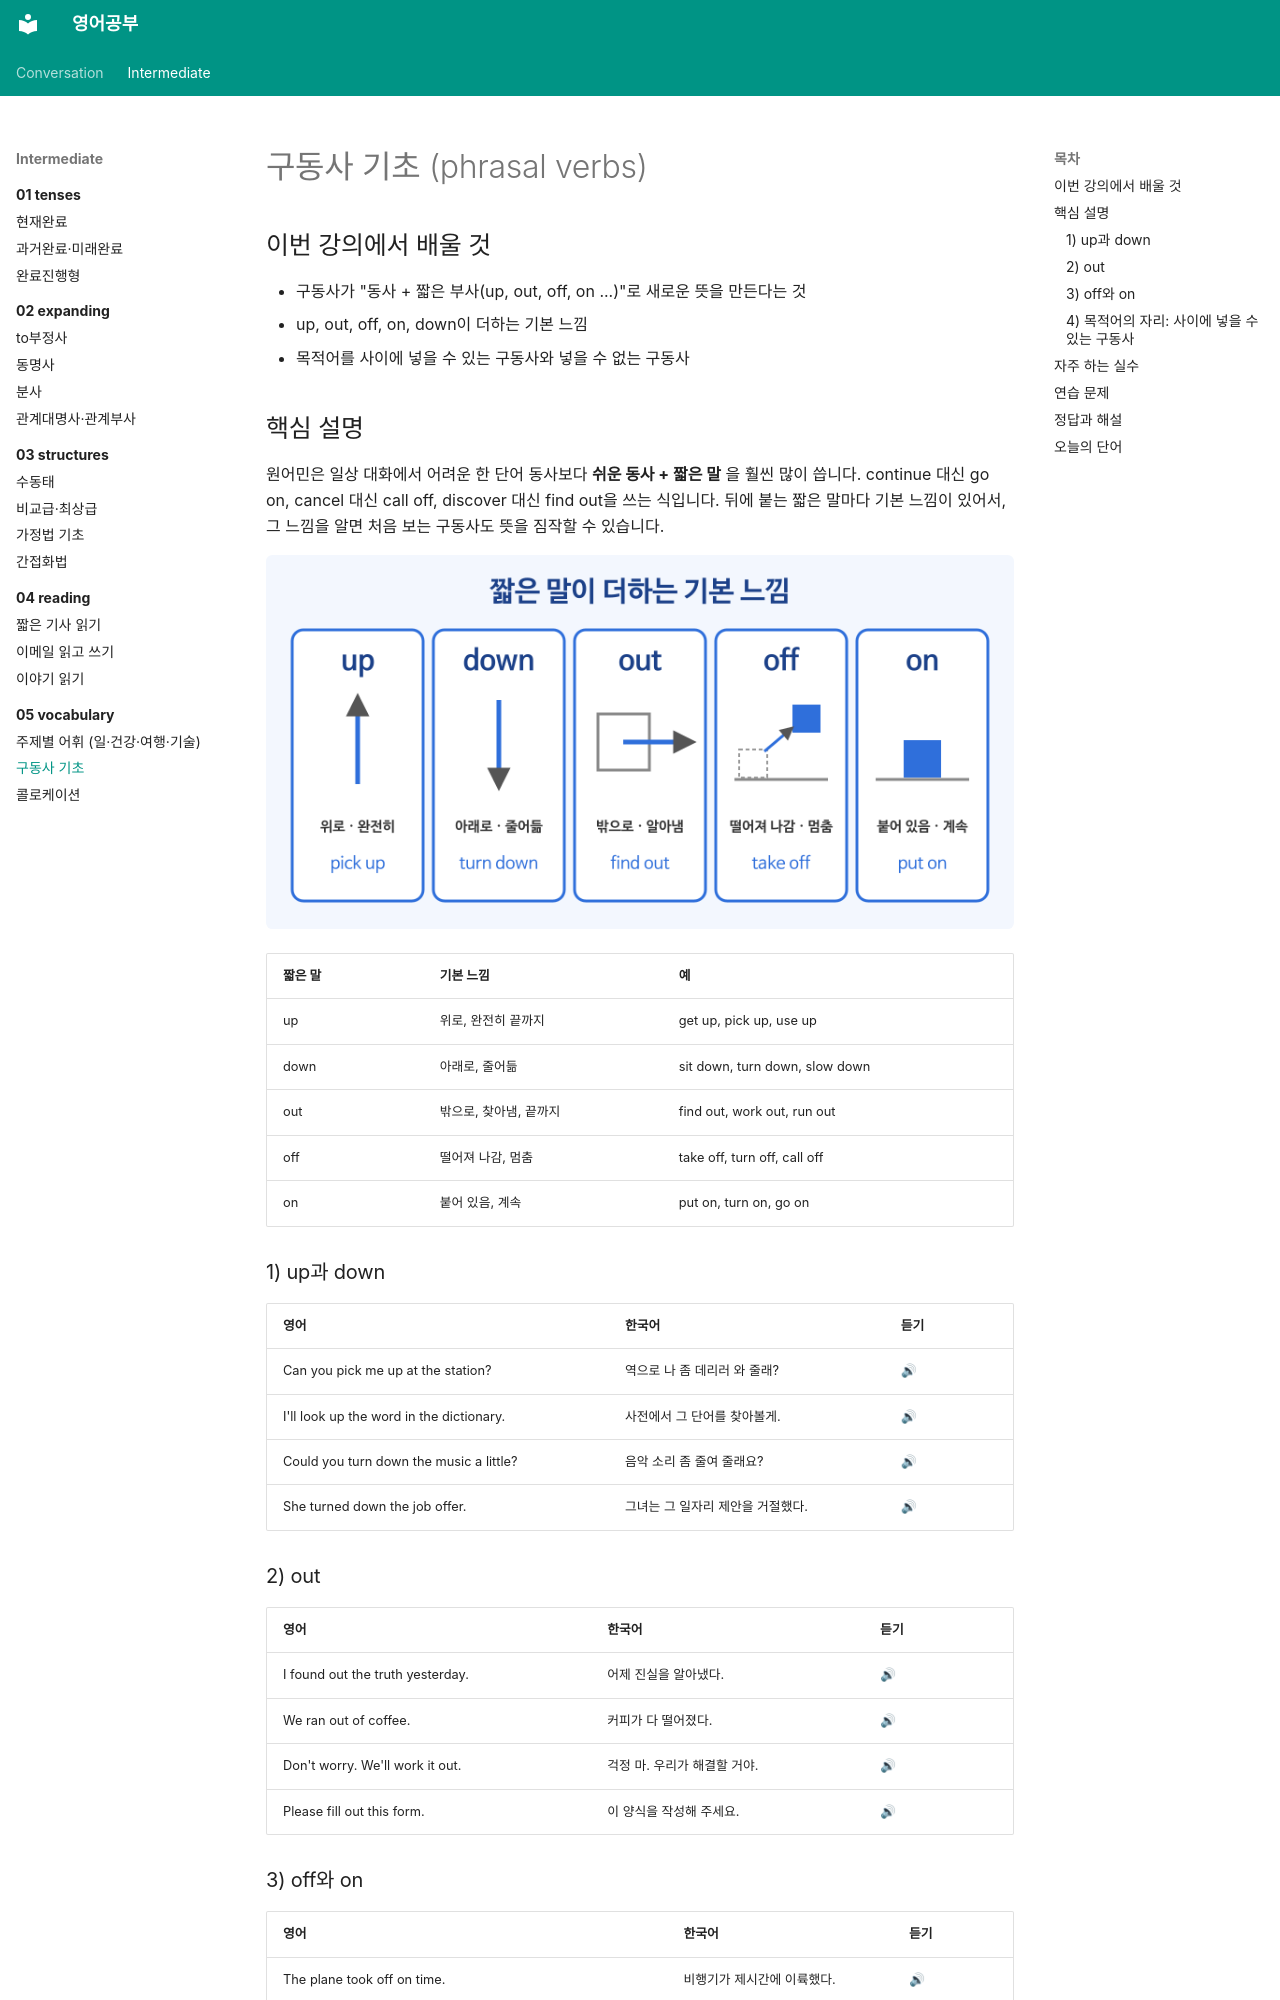

repository: goodhosup/english-study · page: intermediate/05-vocabulary/02-phrasal-verbs/index.html · generator: mkdocs

---
track: intermediate
chapter: 5
lesson: 2
title: 구동사 기초
tags: [어휘, 구동사]
---

# 구동사 기초 (phrasal verbs)

## 이번 강의에서 배울 것

- 구동사가 "동사 + 짧은 부사(up, out, off, on ...)"로 새로운 뜻을 만든다는 것
- up, out, off, on, down이 더하는 기본 느낌
- 목적어를 사이에 넣을 수 있는 구동사와 넣을 수 없는 구동사

## 핵심 설명

원어민은 일상 대화에서 어려운 한 단어 동사보다 **쉬운 동사 + 짧은 말** 을 훨씬 많이 씁니다. continue 대신 go on, cancel 대신 call off, discover 대신 find out을 쓰는 식입니다. 뒤에 붙는 짧은 말마다 기본 느낌이 있어서, 그 느낌을 알면 처음 보는 구동사도 뜻을 짐작할 수 있습니다.

![up은 위로·완전히, down은 아래로·줄어듦, out은 밖으로·끝까지, off는 떨어져 나감·멈춤, on은 붙어 있음·계속을 화살표로 표시한 그림](images/02-phrasal-verbs-1.png)

| 짧은 말 | 기본 느낌 | 예 |
|---|---|---|
| up | 위로, 완전히 끝까지 | get up, pick up, use up |
| down | 아래로, 줄어듦 | sit down, turn down, slow down |
| out | 밖으로, 찾아냄, 끝까지 | find out, work out, run out |
| off | 떨어져 나감, 멈춤 | take off, turn off, call off |
| on | 붙어 있음, 계속 | put on, turn on, go on |

### 1) up과 down

| 영어 | 한국어 | 듣기 |
|---|---|---|
| Can you pick me up at the station? | 역으로 나 좀 데리러 와 줄래? | [🔊](audio/02-phrasal-verbs-01.mp3) |
| I'll look up the word in the dictionary. | 사전에서 그 단어를 찾아볼게. | [🔊](audio/02-phrasal-verbs-02.mp3) |
| Could you turn down the music a little? | 음악 소리 좀 줄여 줄래요? | [🔊](audio/02-phrasal-verbs-03.mp3) |
| She turned down the job offer. | 그녀는 그 일자리 제안을 거절했다. | [🔊](audio/02-phrasal-verbs-04.mp3) |

### 2) out

| 영어 | 한국어 | 듣기 |
|---|---|---|
| I found out the truth yesterday. | 어제 진실을 알아냈다. | [🔊](audio/02-phrasal-verbs-05.mp3) |
| We ran out of coffee. | 커피가 다 떨어졌다. | [🔊](audio/02-phrasal-verbs-06.mp3) |
| Don't worry. We'll work it out. | 걱정 마. 우리가 해결할 거야. | [🔊](audio/02-phrasal-verbs-07.mp3) |
| Please fill out this form. | 이 양식을 작성해 주세요. | [🔊](audio/02-phrasal-verbs-08.mp3) |
